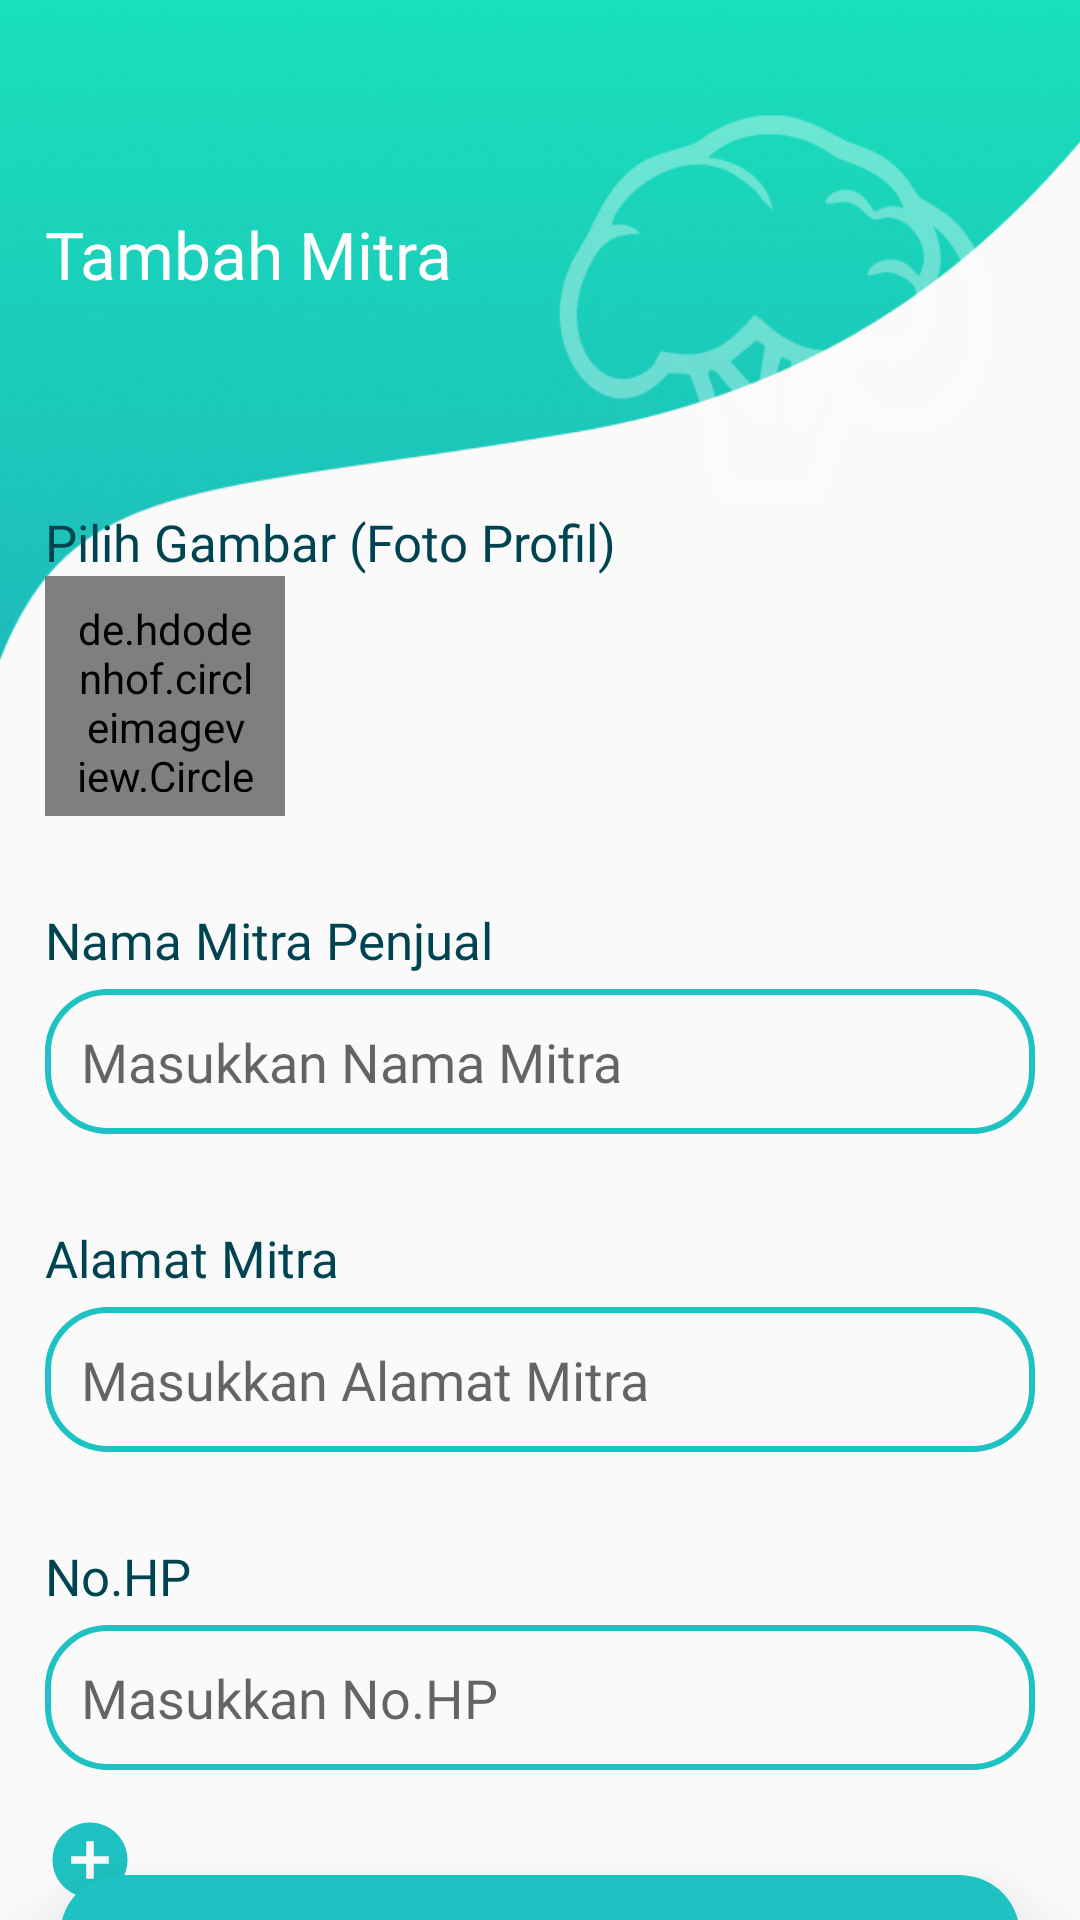

The Android layout XML behind this screen, and the referenced resources:
<!-- AndroidManifest.xml: application theme AppTheme -->
<!-- res/layout/activity_add_mitra.xml -->
<?xml version="1.0" encoding="utf-8"?>
<ScrollView xmlns:android="http://schemas.android.com/apk/res/android"
    xmlns:tools="http://schemas.android.com/tools"
    android:layout_width="match_parent"
    android:layout_height="match_parent"
    android:scrollbars="none"
    android:id="@+id/activitymitraadd"
    tools:context=".mitra.AddMitraActivity">

    <RelativeLayout
        android:layout_width="match_parent"
        android:layout_height="wrap_content">

        <View
            style="@style/headerContent"/>

        <TextView
            android:id="@+id/tp"
            android:layout_width="wrap_content"
            android:layout_height="wrap_content"
            android:text="@string/tambah_mitra"
            style="@style/titleSet"/>

        <TextView
            android:id="@+id/pg"
            android:layout_width="wrap_content"
            android:layout_height="wrap_content"
            android:text="@string/pilih_gambar_foto_profil"
            android:layout_below="@id/tp"
            style="@style/titleSubSet"
            android:layout_marginTop="70dp"/>

        <de.hdodenhof.circleimageview.CircleImageView
            android:id="@+id/add_img_mitra"
            android:layout_width="80dp"
            android:layout_height="80dp"
            android:src="@drawable/ic_camera_alt"
            android:background="@drawable/edt_text"
            android:padding="8dp"
            android:layout_below="@id/pg"
            android:layout_marginStart="15dp"/>

        <TextView
            android:id="@+id/nm"
            android:layout_width="wrap_content"
            android:layout_height="wrap_content"
            android:text="@string/nama_mitra_penjual"
            style="@style/titleSubSet"
            android:layout_below="@id/add_img_mitra"
            android:layout_marginTop="30dp"/>

        <EditText
            android:id="@+id/namamitra"
            android:layout_width="match_parent"
            android:layout_height="wrap_content"
            android:hint="@string/masukkan_nama_mitra"
            style="@style/EditTextSet"
            android:layout_below="@id/nm"
            android:layout_marginTop="5dp"
            android:inputType="textPersonName"
            android:importantForAutofill="no" />

        <TextView
            android:id="@+id/am"
            android:layout_width="wrap_content"
            android:layout_height="wrap_content"
            android:text="@string/alamat_mitra"
            style="@style/titleSubSet"
            android:layout_below="@id/namamitra"
            android:layout_marginTop="30dp"/>

        <EditText
            android:id="@+id/alamatmitra"
            android:layout_width="match_parent"
            android:layout_height="wrap_content"
            android:hint="@string/masukkan_alamat_mitra"
            style="@style/EditTextSet"
            android:layout_below="@id/am"
            android:layout_marginTop="5dp"
            android:importantForAutofill="no"
            android:inputType="textMultiLine" />

        <TextView
            android:id="@+id/nh"
            android:layout_width="wrap_content"
            android:layout_height="wrap_content"
            android:text="@string/no_hp"
            style="@style/titleSubSet"
            android:layout_below="@id/alamatmitra"
            android:layout_marginTop="30dp"/>

        <EditText
            android:id="@+id/nohpmitra"
            android:layout_width="match_parent"
            android:layout_height="wrap_content"
            android:hint="@string/masukkan_no_hp"
            android:inputType="phone"
            style="@style/EditTextSet"
            android:layout_below="@id/nh"
            android:layout_marginTop="5dp"
            android:importantForAutofill="no" />

        <ImageButton
            android:id="@+id/btn_add_item"
            android:layout_width="wrap_content"
            android:layout_height="wrap_content"
            android:src="@drawable/ic_add"
            android:layout_marginStart="15dp"
            android:layout_marginTop="15dp"
            android:background="@android:color/transparent"
            android:layout_below="@id/nohpmitra"
            android:contentDescription="@string/btnadd" />
        <LinearLayout
            android:id="@+id/layout_list"
            android:layout_width="match_parent"
            android:layout_height="wrap_content"
            android:orientation="vertical"
            android:layout_toEndOf="@id/btn_add_item"
            android:layout_below="@id/nohpmitra"
            android:layout_marginTop="15dp" />

        <androidx.cardview.widget.CardView
            android:id="@+id/savemitra"
            android:layout_width="match_parent"
            android:layout_height="wrap_content"
            android:layout_margin="20dp"
            style="@style/CardViewPrimary"
            android:layout_below="@id/layout_list">

            <TextView
                android:layout_width="wrap_content"
                android:layout_height="wrap_content"
                android:text="@string/simpan"
                android:layout_gravity="center_horizontal"
                android:padding="12dp"
                android:textSize="16sp"
                android:fontFamily="@font/montserrat_semibold"
                android:textColor="@android:color/white"/>
        </androidx.cardview.widget.CardView>
    </RelativeLayout>

</ScrollView>
<!-- resources referenced by this layout -->
<resources>
  <!-- drawable edt_text (drawable) -->
  <?xml version="1.0" encoding="utf-8"?>
  <shape xmlns:android="http://schemas.android.com/apk/res/android"
      android:shape="rectangle">
  
      <stroke android:color="@color/colorPrimary"
          android:width="2dp" />
      <corners android:radius="20dp"/>
  
  </shape>
  <!-- drawable ic_add (drawable) -->
  <vector xmlns:android="http://schemas.android.com/apk/res/android"
      android:width="30dp"
      android:height="30dp"
      android:tint="#1FC2C2"
      android:viewportWidth="24"
      android:viewportHeight="24">
      <path
          android:fillColor="@android:color/white"
          android:pathData="M12,2C6.48,2 2,6.48 2,12s4.48,10 10,10 10,-4.48 10,-10S17.52,2 12,2zM17,13h-4v4h-2v-4L7,13v-2h4L11,7h2v4h4v2z" />
  </vector>
  <string name="alamat_mitra">Alamat Mitra</string>
  <string name="btnadd">btnAdd</string>
  <string name="masukkan_alamat_mitra">Masukkan Alamat Mitra</string>
  <string name="masukkan_nama_mitra">Masukkan Nama Mitra</string>
  <string name="masukkan_no_hp">Masukkan No.HP</string>
  <string name="nama_mitra_penjual">Nama Mitra Penjual</string>
  <string name="no_hp">No.HP</string>
  <string name="pilih_gambar_foto_profil">Pilih Gambar (Foto Profil)</string>
  <string name="simpan">Simpan</string>
  <string name="tambah_mitra">Tambah Mitra</string>
  <style name="CardViewPrimary">
          <item name="android:foreground">?attr/selectableItemBackground</item>
          <item name="android:focusable">true</item>
          <item name="cardCornerRadius">20dp</item>
          <item name="cardBackgroundColor">@color/colorPrimary</item>
          <item name="cardElevation">22dp</item>
      </style>
  <style name="EditTextSet">
          <item name="android:padding">12dp</item>
          <item name="android:fontFamily">@font/montserrat_medium</item>
          <item name="android:background">@drawable/edt_text</item>
          <item name="android:layout_marginStart">15dp</item>
          <item name="android:layout_marginEnd">15dp</item>
      </style>
  <style name="headerContent">
          <item name="android:layout_width">wrap_content</item>
          <item name="android:layout_height">220dp</item>
          <item name="android:background">@drawable/header</item>
      </style>
  <style name="titleSet">
          <item name="android:textSize">22sp</item>
          <item name="android:layout_marginTop">70dp</item>
          <item name="android:layout_marginStart">15dp</item>
          <item name="android:fontFamily">@font/montserrat_bold</item>
          <item name="android:textColor">@android:color/white</item>
      </style>
  <style name="titleSubSet">
          <item name="android:textColor">@color/colorAccent</item>
          <item name="android:fontFamily">@font/montserrat_semibold</item>
          <item name="android:textSize">17sp</item>
          <item name="android:layout_marginStart">15dp</item>
      </style>
  <style name="AppTheme" parent="Theme.AppCompat.Light.NoActionBar">
          
          <item name="colorPrimary">@color/colorPrimary</item>
          <item name="colorPrimaryDark">@color/colorPrimaryDark</item>
          <item name="colorAccent">@color/colorAccent</item>
  
      </style>
  <color name="colorPrimary">#1FC2C2</color>
  <!-- drawable header: png bitmap (drawable, 117474 bytes) -->
  <color name="colorAccent">#004452</color>
  <color name="colorPrimaryDark">#18DDBA</color>
</resources>
